Run: headless pygame with SDL's dummy video driver; simulated clock (each Clock.tick advances the game by its frame time, no real sleeping); random seed 0; keys injected as events and as key.get_pressed() state; mouse plan: one left click at the window centre at the start of phase 2, then a move to the lower-right quarter at the start of phase 3.
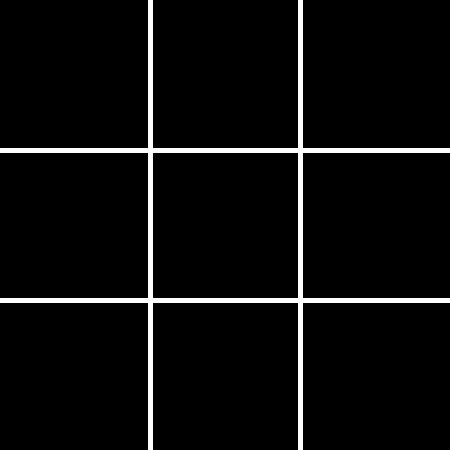
Frame 1 of 4 · flips 1–60 · no input
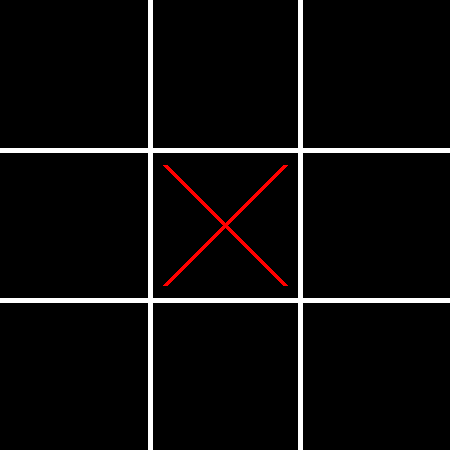
Frame 2 of 4 · flips 61–180 · clicked the window centre · tapped SPACE, RETURN · held RIGHT (→), D
Frame 3 of 4 · flips 181–300 · moved the mouse to the lower-right quarter · held DOWN (↓), S · screen unchanged from frame 2, image omitted
Frame 4 of 4 · flips 301–420 · held LEFT (←), A, UP (↑), W · screen unchanged from frame 3, image omitted

The pygame program that drew these frames:

import pygame
import time

pygame.init()

# Configuración de la pantalla
screen = pygame.display.set_mode((450, 450))
pygame.display.set_caption("Triqui")

# Colores
NEGRO = (0, 0, 0)
ROJO = (255, 0, 0)
CELESTE = (0, 255, 255)
BLANCO = (255, 255, 255)
AZUL = (0, 0, 255)  # Color para el fondo del mensaje

# Crear el fondo negro
def dibujar_fondo():
    screen.fill(NEGRO)
    
    # Dibujar las líneas del tablero
    pygame.draw.line(screen, BLANCO, (150, 0), (150, 450), 5)
    pygame.draw.line(screen, BLANCO, (300, 0), (300, 450), 5)
    pygame.draw.line(screen, BLANCO, (0, 150), (450, 150), 5)
    pygame.draw.line(screen, BLANCO, (0, 300), (450, 300), 5)

# Función para dibujar una X
def dibujar_x(x, y):
    pygame.draw.line(screen, ROJO, (x + 15, y + 15), (x + 135, y + 135), 5)
    pygame.draw.line(screen, ROJO, (x + 135, y + 15), (x + 15, y + 135), 5)

# Función para dibujar un círculo
def dibujar_circulo(x, y):
    pygame.draw.circle(screen, CELESTE, (x + 75, y + 75), 60, 5)

# Función para mostrar el mensaje de presentación
def mostrar_mensaje(mensaje):
    font = pygame.font.Font(None, 24)  # Ajusta el tamaño del texto
    text = font.render(mensaje, True, BLANCO)
    text_rect = text.get_rect(center=(225, 225))
    pygame.draw.rect(screen, AZUL, (text_rect.left - 10, text_rect.top - 10, text_rect.width + 20, text_rect.height + 20))
    screen.blit(text, text_rect)
    pygame.display.update()
    time.sleep(3)  # Mostrar el mensaje por 3 segundos

# Función para verificar si hay un ganador
def verificar_ganador():
    for i in range(3):
        if tablero[i][0] == tablero[i][1] == tablero[i][2] != "":
            return tablero[i][0]
        if tablero[0][i] == tablero[1][i] == tablero[2][i] != "":
            return tablero[0][i]

    if tablero[0][0] == tablero[1][1] == tablero[2][2] != "":
        return tablero[0][0]
    if tablero[0][2] == tablero[1][1] == tablero[2][0] != "":
        return tablero[0][2]

    return None

# Inicialización
coor = [[(0, 0), (0, 0), (0, 0)],
        [(0, 0), (0, 0), (0, 0)],
        [(0, 0), (0, 0), (0, 0)]]
tablero = [["", "", ""],
           ["", "", ""],
           ["", "", ""]]
turno = "X"  # Empieza el turno de X
game_over = False
clock = pygame.time.Clock()

# Mostrar mensaje de presentación
dibujar_fondo()
mostrar_mensaje("Juego desarrollado por Lic. Santino Dacuy")

while not game_over:
    clock.tick(30)
    for event in pygame.event.get():
        if event.type == pygame.QUIT:
            game_over = True
        elif event.type == pygame.MOUSEBUTTONDOWN and not game_over:
            x, y = pygame.mouse.get_pos()
            fila = y // 150
            columna = x // 150
            if tablero[fila][columna] == "":
                if turno == "X":
                    tablero[fila][columna] = "X"
                else:
                    tablero[fila][columna] = "O"
                
                # Alternar turno
                turno = "O" if turno == "X" else "X"

                # Verificar si hay un ganador
                ganador = verificar_ganador()
                if ganador:
                    dibujar_fondo()
                    if ganador == "X":
                        mensaje = "Ganador: Jugador 1 (X)"
                    else:
                        mensaje = "Ganador: Jugador 2 (O)"
                    mostrar_mensaje(mensaje)
                    game_over = True
    
    dibujar_fondo()
    
    # Dibujar el tablero según el estado actual
    for fila in range(3):
        for columna in range(3):
            if tablero[fila][columna] == "X":
                dibujar_x(columna * 150, fila * 150)
            elif tablero[fila][columna] == "O":
                dibujar_circulo(columna * 150, fila * 150)
    
    pygame.display.update()

pygame.quit()
